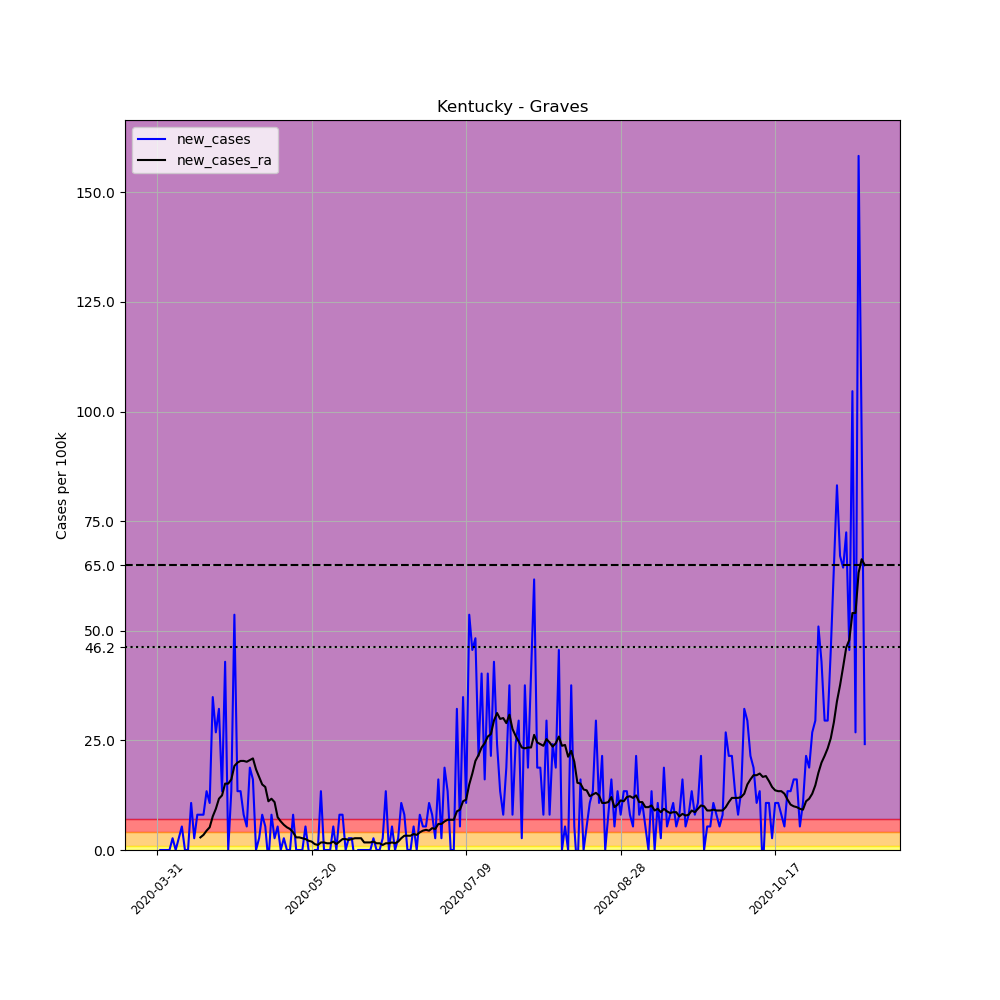

The file beside this chart, header and first rows:
, date, county, state, fips, cases, deaths, COUNTY, STNAME, CTYNAME, POPESTIMATE2019, per_100k, new_cases, new_cases_ra
497934, 2020-03-31, Graves, Kentucky, 21083, 1, 0, 83, Kentucky, Graves, 37266, 2.683, , 
497935, 2020-04-01, Graves, Kentucky, 21083, 1, 0, 83, Kentucky, Graves, 37266, 2.683, 0.0, 
497936, 2020-04-02, Graves, Kentucky, 21083, 1, 0, 83, Kentucky, Graves, 37266, 2.683, 0.0, 
497937, 2020-04-03, Graves, Kentucky, 21083, 1, 0, 83, Kentucky, Graves, 37266, 2.683, 0.0, 
497938, 2020-04-04, Graves, Kentucky, 21083, 1, 0, 83, Kentucky, Graves, 37266, 2.683, 0.0, 
497939, 2020-04-05, Graves, Kentucky, 21083, 2, 0, 83, Kentucky, Graves, 37266, 5.367, 2.683, 
497940, 2020-04-06, Graves, Kentucky, 21083, 2, 0, 83, Kentucky, Graves, 37266, 5.367, 0.0, 
497941, 2020-04-07, Graves, Kentucky, 21083, 3, 0, 83, Kentucky, Graves, 37266, 8.05, 2.683, 
497942, 2020-04-08, Graves, Kentucky, 21083, 5, 0, 83, Kentucky, Graves, 37266, 13.42, 5.367, 
497943, 2020-04-09, Graves, Kentucky, 21083, 5, 0, 83, Kentucky, Graves, 37266, 13.42, 0.0, 
497944, 2020-04-10, Graves, Kentucky, 21083, 5, 0, 83, Kentucky, Graves, 37266, 13.42, 0.0, 
497945, 2020-04-11, Graves, Kentucky, 21083, 9, 0, 83, Kentucky, Graves, 37266, 24.15, 10.73, 
497946, 2020-04-12, Graves, Kentucky, 21083, 10, 0, 83, Kentucky, Graves, 37266, 26.83, 2.683, 
497947, 2020-04-13, Graves, Kentucky, 21083, 13, 0, 83, Kentucky, Graves, 37266, 34.88, 8.05, 
497948, 2020-04-14, Graves, Kentucky, 21083, 16, 0, 83, Kentucky, Graves, 37266, 42.93, 8.05, 2.875
497949, 2020-04-15, Graves, Kentucky, 21083, 19, 0, 83, Kentucky, Graves, 37266, 50.98, 8.05, 3.45
497950, 2020-04-16, Graves, Kentucky, 21083, 24, 1, 83, Kentucky, Graves, 37266, 64.4, 13.42, 4.408
497951, 2020-04-17, Graves, Kentucky, 21083, 28, 2, 83, Kentucky, Graves, 37266, 75.14, 10.73, 5.175
497952, 2020-04-18, Graves, Kentucky, 21083, 41, 2, 83, Kentucky, Graves, 37266, 110, 34.88, 7.667
497953, 2020-04-19, Graves, Kentucky, 21083, 51, 3, 83, Kentucky, Graves, 37266, 136.9, 26.83, 9.392
497954, 2020-04-20, Graves, Kentucky, 21083, 63, 3, 83, Kentucky, Graves, 37266, 169.1, 32.2, 11.69
497955, 2020-04-21, Graves, Kentucky, 21083, 68, 6, 83, Kentucky, Graves, 37266, 182.5, 13.42, 12.46
497956, 2020-04-22, Graves, Kentucky, 21083, 84, 7, 83, Kentucky, Graves, 37266, 225.4, 42.93, 15.14
497957, 2020-04-23, Graves, Kentucky, 21083, 84, 7, 83, Kentucky, Graves, 37266, 225.4, 0.0, 15.14
497958, 2020-04-24, Graves, Kentucky, 21083, 89, 10, 83, Kentucky, Graves, 37266, 238.8, 13.42, 16.1
497959, 2020-04-25, Graves, Kentucky, 21083, 109, 11, 83, Kentucky, Graves, 37266, 292.5, 53.67, 19.17
497960, 2020-04-26, Graves, Kentucky, 21083, 114, 11, 83, Kentucky, Graves, 37266, 305.9, 13.42, 19.93
497961, 2020-04-27, Graves, Kentucky, 21083, 119, 11, 83, Kentucky, Graves, 37266, 319.3, 13.42, 20.32
497962, 2020-04-28, Graves, Kentucky, 21083, 122, 13, 83, Kentucky, Graves, 37266, 327.4, 8.05, 20.32
497963, 2020-04-29, Graves, Kentucky, 21083, 124, 13, 83, Kentucky, Graves, 37266, 332.7, 5.367, 20.13
497964, 2020-04-30, Graves, Kentucky, 21083, 131, 13, 83, Kentucky, Graves, 37266, 351.5, 18.78, 20.51
497965, 2020-05-01, Graves, Kentucky, 21083, 137, 14, 83, Kentucky, Graves, 37266, 367.6, 16.1, 20.89
497966, 2020-05-02, Graves, Kentucky, 21083, 137, 14, 83, Kentucky, Graves, 37266, 367.6, 0.0, 18.4
497967, 2020-05-03, Graves, Kentucky, 21083, 138, 14, 83, Kentucky, Graves, 37266, 370.3, 2.683, 16.68
497968, 2020-05-04, Graves, Kentucky, 21083, 141, 14, 83, Kentucky, Graves, 37266, 378.4, 8.05, 14.95
497969, 2020-05-05, Graves, Kentucky, 21083, 143, 14, 83, Kentucky, Graves, 37266, 383.7, 5.367, 14.38
497970, 2020-05-06, Graves, Kentucky, 21083, 142, 14, 83, Kentucky, Graves, 37266, 381, -2.683, 11.12
497971, 2020-05-07, Graves, Kentucky, 21083, 145, 14, 83, Kentucky, Graves, 37266, 389.1, 8.05, 11.69
497972, 2020-05-08, Graves, Kentucky, 21083, 146, 14, 83, Kentucky, Graves, 37266, 391.8, 2.683, 10.93
497973, 2020-05-09, Graves, Kentucky, 21083, 148, 18, 83, Kentucky, Graves, 37266, 397.1, 5.367, 7.475
497974, 2020-05-10, Graves, Kentucky, 21083, 148, 18, 83, Kentucky, Graves, 37266, 397.1, 0.0, 6.517
497975, 2020-05-11, Graves, Kentucky, 21083, 149, 18, 83, Kentucky, Graves, 37266, 399.8, 2.683, 5.75
497976, 2020-05-12, Graves, Kentucky, 21083, 149, 18, 83, Kentucky, Graves, 37266, 399.8, 0.0, 5.175
497977, 2020-05-13, Graves, Kentucky, 21083, 149, 18, 83, Kentucky, Graves, 37266, 399.8, 0.0, 4.792
497978, 2020-05-14, Graves, Kentucky, 21083, 152, 18, 83, Kentucky, Graves, 37266, 407.9, 8.05, 4.025
497979, 2020-05-15, Graves, Kentucky, 21083, 152, 18, 83, Kentucky, Graves, 37266, 407.9, 0.0, 2.875
497980, 2020-05-16, Graves, Kentucky, 21083, 152, 18, 83, Kentucky, Graves, 37266, 407.9, 0.0, 2.875
497981, 2020-05-17, Graves, Kentucky, 21083, 152, 18, 83, Kentucky, Graves, 37266, 407.9, 0.0, 2.683
497982, 2020-05-18, Graves, Kentucky, 21083, 154, 18, 83, Kentucky, Graves, 37266, 413.2, 5.367, 2.492
497983, 2020-05-19, Graves, Kentucky, 21083, 154, 18, 83, Kentucky, Graves, 37266, 413.2, 0.0, 2.108
497984, 2020-05-20, Graves, Kentucky, 21083, 152, 19, 83, Kentucky, Graves, 37266, 407.9, -5.367, 1.917
497985, 2020-05-21, Graves, Kentucky, 21083, 152, 19, 83, Kentucky, Graves, 37266, 407.9, 0.0, 1.342
497986, 2020-05-22, Graves, Kentucky, 21083, 152, 19, 83, Kentucky, Graves, 37266, 407.9, 0.0, 1.15
497987, 2020-05-23, Graves, Kentucky, 21083, 157, 19, 83, Kentucky, Graves, 37266, 421.3, 13.42, 1.725
497988, 2020-05-24, Graves, Kentucky, 21083, 157, 19, 83, Kentucky, Graves, 37266, 421.3, 0.0, 1.725
497989, 2020-05-25, Graves, Kentucky, 21083, 157, 19, 83, Kentucky, Graves, 37266, 421.3, 0.0, 1.533
497990, 2020-05-26, Graves, Kentucky, 21083, 157, 19, 83, Kentucky, Graves, 37266, 421.3, 0.0, 1.533
497991, 2020-05-27, Graves, Kentucky, 21083, 159, 19, 83, Kentucky, Graves, 37266, 426.7, 5.367, 1.917
497992, 2020-05-28, Graves, Kentucky, 21083, 159, 19, 83, Kentucky, Graves, 37266, 426.7, 0.0, 1.342
497993, 2020-05-29, Graves, Kentucky, 21083, 162, 19, 83, Kentucky, Graves, 37266, 434.7, 8.05, 1.917
... 170 more rows
